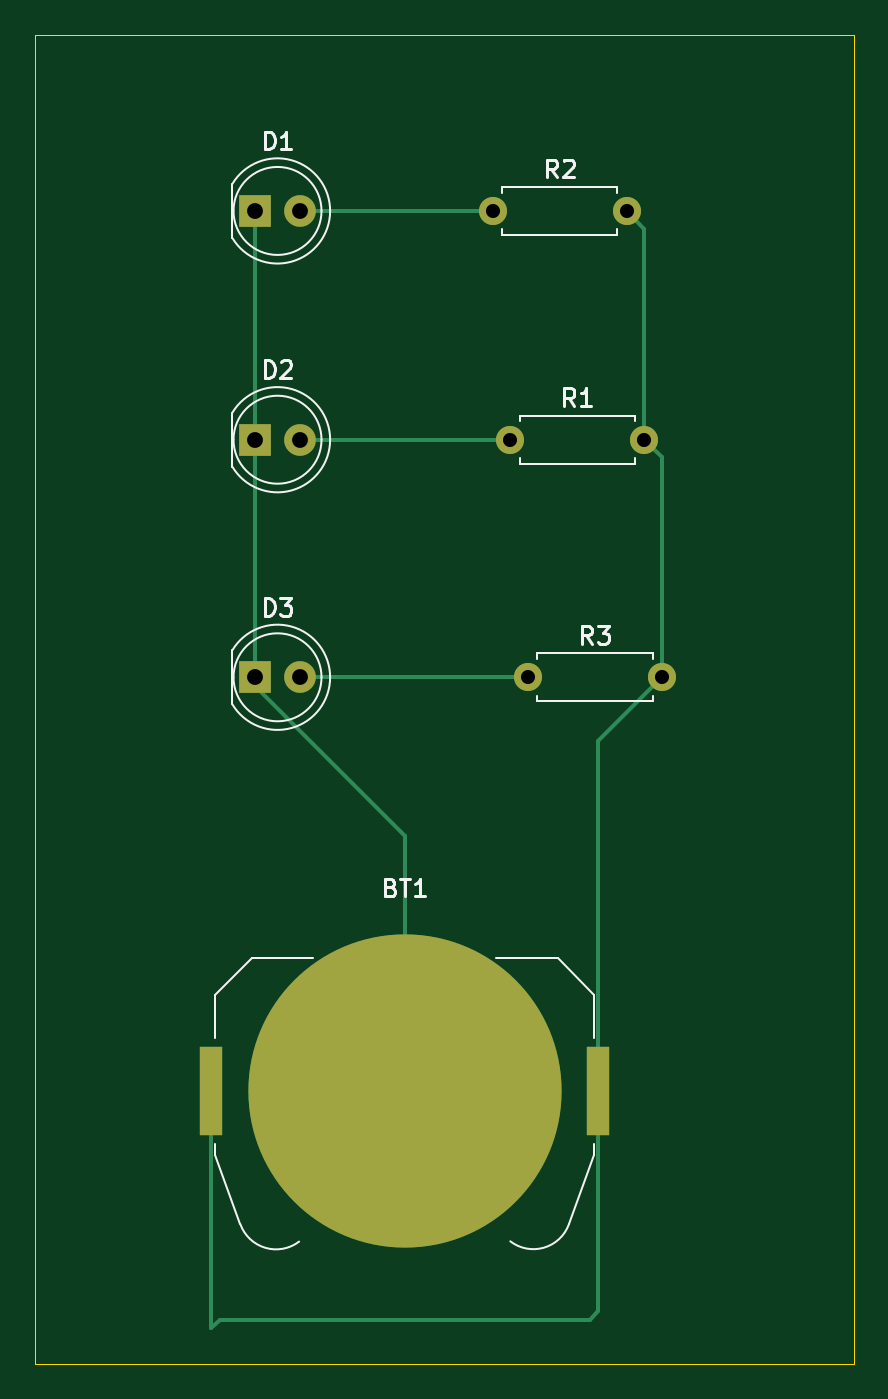
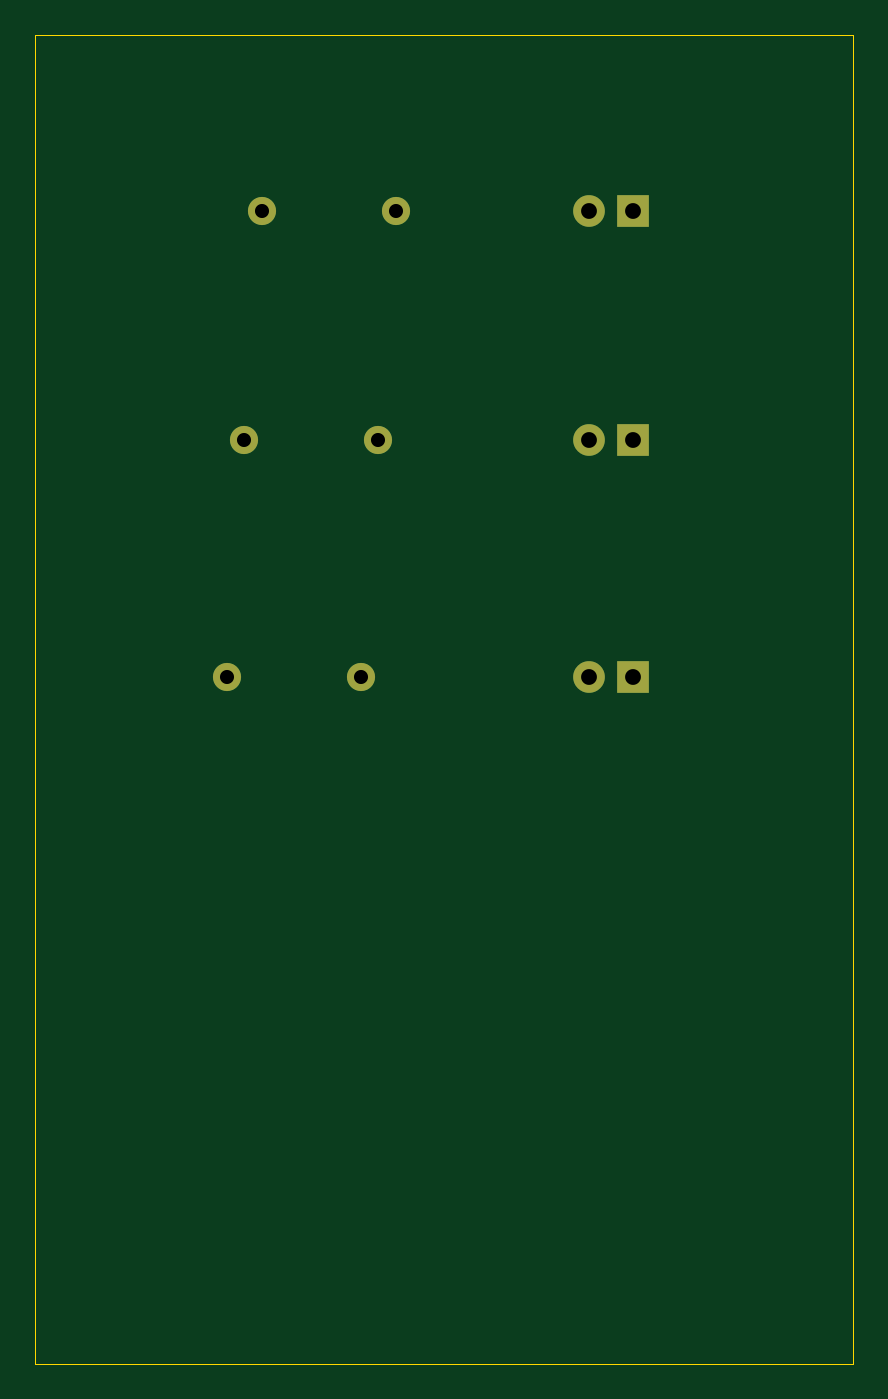
Circuit board: 11 layer files. Board 46.5 x 75.5 mm.
- bottom_copper: solder project-B_Cu.gbl (1837 bytes)
- bottom_mask: solder project-B_Mask.gbs (1168 bytes)
- paste: solder project-B_Paste.gbp (508 bytes)
- bottom_silk: solder project-B_Silkscreen.gbo (1180 bytes)
- outline: solder project-Edge_Cuts.gm1 (676 bytes)
- top_copper: solder project-F_Cu.gtl (3477 bytes)
- top_mask: solder project-F_Mask.gts (1341 bytes)
- paste: solder project-F_Paste.gtp (628 bytes)
- top_silk: solder project-F_Silkscreen.gto (11923 bytes)
- drill: solder project-NPTH.drl (281 bytes)
- drill: solder project-PTH.drl (570 bytes)

=== bottom_copper: solder project-B_Cu.gbl ===
G04 #@! TF.GenerationSoftware,KiCad,Pcbnew,9.0.1*
G04 #@! TF.CreationDate,2025-04-26T01:58:34+03:00*
G04 #@! TF.ProjectId,solder project,736f6c64-6572-4207-9072-6f6a6563742e,rev?*
G04 #@! TF.SameCoordinates,Original*
G04 #@! TF.FileFunction,Copper,L2,Bot*
G04 #@! TF.FilePolarity,Positive*
%FSLAX46Y46*%
G04 Gerber Fmt 4.6, Leading zero omitted, Abs format (unit mm)*
G04 Created by KiCad (PCBNEW 9.0.1) date 2025-04-26 01:58:34*
%MOMM*%
%LPD*%
G01*
G04 APERTURE LIST*
G04 #@! TA.AperFunction,ComponentPad*
%ADD10O,1.600000X1.600000*%
G04 #@! TD*
G04 #@! TA.AperFunction,ComponentPad*
%ADD11C,1.600000*%
G04 #@! TD*
G04 #@! TA.AperFunction,ComponentPad*
%ADD12R,1.800000X1.800000*%
G04 #@! TD*
G04 #@! TA.AperFunction,ComponentPad*
%ADD13C,1.800000*%
G04 #@! TD*
G04 APERTURE END LIST*
D10*
G04 #@! TO.P,R2,2*
G04 #@! TO.N,Net-(BT1-+)*
X107120000Y-58500000D03*
D11*
G04 #@! TO.P,R2,1*
G04 #@! TO.N,Net-(D1-A)*
X99500000Y-58500000D03*
G04 #@! TD*
G04 #@! TO.P,R3,1*
G04 #@! TO.N,Net-(D3-A)*
X101500000Y-85000000D03*
D10*
G04 #@! TO.P,R3,2*
G04 #@! TO.N,Net-(BT1-+)*
X109120000Y-85000000D03*
G04 #@! TD*
D11*
G04 #@! TO.P,R1,1*
G04 #@! TO.N,Net-(D2-A)*
X100500000Y-71500000D03*
D10*
G04 #@! TO.P,R1,2*
G04 #@! TO.N,Net-(BT1-+)*
X108120000Y-71500000D03*
G04 #@! TD*
D12*
G04 #@! TO.P,D3,1,K*
G04 #@! TO.N,Net-(BT1--)*
X86000000Y-85000000D03*
D13*
G04 #@! TO.P,D3,2,A*
G04 #@! TO.N,Net-(D3-A)*
X88540000Y-85000000D03*
G04 #@! TD*
D12*
G04 #@! TO.P,D2,1,K*
G04 #@! TO.N,Net-(BT1--)*
X86000000Y-71500000D03*
D13*
G04 #@! TO.P,D2,2,A*
G04 #@! TO.N,Net-(D2-A)*
X88540000Y-71500000D03*
G04 #@! TD*
D12*
G04 #@! TO.P,D1,1,K*
G04 #@! TO.N,Net-(BT1--)*
X86000000Y-58500000D03*
D13*
G04 #@! TO.P,D1,2,A*
G04 #@! TO.N,Net-(D1-A)*
X88540000Y-58500000D03*
G04 #@! TD*
M02*

=== bottom_mask: solder project-B_Mask.gbs ===
G04 #@! TF.GenerationSoftware,KiCad,Pcbnew,9.0.1*
G04 #@! TF.CreationDate,2025-04-26T01:58:34+03:00*
G04 #@! TF.ProjectId,solder project,736f6c64-6572-4207-9072-6f6a6563742e,rev?*
G04 #@! TF.SameCoordinates,Original*
G04 #@! TF.FileFunction,Soldermask,Bot*
G04 #@! TF.FilePolarity,Negative*
%FSLAX46Y46*%
G04 Gerber Fmt 4.6, Leading zero omitted, Abs format (unit mm)*
G04 Created by KiCad (PCBNEW 9.0.1) date 2025-04-26 01:58:34*
%MOMM*%
%LPD*%
G01*
G04 APERTURE LIST*
%ADD10O,1.600000X1.600000*%
%ADD11C,1.600000*%
%ADD12R,1.800000X1.800000*%
%ADD13C,1.800000*%
G04 APERTURE END LIST*
D10*
G04 #@! TO.C,R2*
X107120000Y-58500000D03*
D11*
X99500000Y-58500000D03*
G04 #@! TD*
G04 #@! TO.C,R3*
X101500000Y-85000000D03*
D10*
X109120000Y-85000000D03*
G04 #@! TD*
D11*
G04 #@! TO.C,R1*
X100500000Y-71500000D03*
D10*
X108120000Y-71500000D03*
G04 #@! TD*
D12*
G04 #@! TO.C,D3*
X86000000Y-85000000D03*
D13*
X88540000Y-85000000D03*
G04 #@! TD*
D12*
G04 #@! TO.C,D2*
X86000000Y-71500000D03*
D13*
X88540000Y-71500000D03*
G04 #@! TD*
D12*
G04 #@! TO.C,D1*
X86000000Y-58500000D03*
D13*
X88540000Y-58500000D03*
G04 #@! TD*
M02*

=== paste: solder project-B_Paste.gbp ===
G04 #@! TF.GenerationSoftware,KiCad,Pcbnew,9.0.1*
G04 #@! TF.CreationDate,2025-04-26T01:58:34+03:00*
G04 #@! TF.ProjectId,solder project,736f6c64-6572-4207-9072-6f6a6563742e,rev?*
G04 #@! TF.SameCoordinates,Original*
G04 #@! TF.FileFunction,Paste,Bot*
G04 #@! TF.FilePolarity,Positive*
%FSLAX46Y46*%
G04 Gerber Fmt 4.6, Leading zero omitted, Abs format (unit mm)*
G04 Created by KiCad (PCBNEW 9.0.1) date 2025-04-26 01:58:34*
%MOMM*%
%LPD*%
G01*
G04 APERTURE LIST*
G04 APERTURE END LIST*
M02*

=== bottom_silk: solder project-B_Silkscreen.gbo ===
G04 #@! TF.GenerationSoftware,KiCad,Pcbnew,9.0.1*
G04 #@! TF.CreationDate,2025-04-26T01:58:34+03:00*
G04 #@! TF.ProjectId,solder project,736f6c64-6572-4207-9072-6f6a6563742e,rev?*
G04 #@! TF.SameCoordinates,Original*
G04 #@! TF.FileFunction,Legend,Bot*
G04 #@! TF.FilePolarity,Positive*
%FSLAX46Y46*%
G04 Gerber Fmt 4.6, Leading zero omitted, Abs format (unit mm)*
G04 Created by KiCad (PCBNEW 9.0.1) date 2025-04-26 01:58:34*
%MOMM*%
%LPD*%
G01*
G04 APERTURE LIST*
%ADD10O,1.600000X1.600000*%
%ADD11C,1.600000*%
%ADD12R,1.800000X1.800000*%
%ADD13C,1.800000*%
G04 APERTURE END LIST*
%LPC*%
D10*
G04 #@! TO.C,R2*
X107120000Y-58500000D03*
D11*
X99500000Y-58500000D03*
G04 #@! TD*
G04 #@! TO.C,R3*
X101500000Y-85000000D03*
D10*
X109120000Y-85000000D03*
G04 #@! TD*
D11*
G04 #@! TO.C,R1*
X100500000Y-71500000D03*
D10*
X108120000Y-71500000D03*
G04 #@! TD*
D12*
G04 #@! TO.C,D3*
X86000000Y-85000000D03*
D13*
X88540000Y-85000000D03*
G04 #@! TD*
D12*
G04 #@! TO.C,D2*
X86000000Y-71500000D03*
D13*
X88540000Y-71500000D03*
G04 #@! TD*
D12*
G04 #@! TO.C,D1*
X86000000Y-58500000D03*
D13*
X88540000Y-58500000D03*
G04 #@! TD*
%LPD*%
M02*

=== outline: solder project-Edge_Cuts.gm1 ===
G04 #@! TF.GenerationSoftware,KiCad,Pcbnew,9.0.1*
G04 #@! TF.CreationDate,2025-04-26T01:58:34+03:00*
G04 #@! TF.ProjectId,solder project,736f6c64-6572-4207-9072-6f6a6563742e,rev?*
G04 #@! TF.SameCoordinates,Original*
G04 #@! TF.FileFunction,Profile,NP*
%FSLAX46Y46*%
G04 Gerber Fmt 4.6, Leading zero omitted, Abs format (unit mm)*
G04 Created by KiCad (PCBNEW 9.0.1) date 2025-04-26 01:58:34*
%MOMM*%
%LPD*%
G01*
G04 APERTURE LIST*
G04 #@! TA.AperFunction,Profile*
%ADD10C,0.050000*%
G04 #@! TD*
G04 APERTURE END LIST*
D10*
X73500000Y-48500000D02*
X120000000Y-48500000D01*
X120000000Y-124000000D01*
X73500000Y-124000000D01*
X73500000Y-48500000D01*
M02*

=== top_copper: solder project-F_Cu.gtl ===
G04 #@! TF.GenerationSoftware,KiCad,Pcbnew,9.0.1*
G04 #@! TF.CreationDate,2025-04-26T01:58:34+03:00*
G04 #@! TF.ProjectId,solder project,736f6c64-6572-4207-9072-6f6a6563742e,rev?*
G04 #@! TF.SameCoordinates,Original*
G04 #@! TF.FileFunction,Copper,L1,Top*
G04 #@! TF.FilePolarity,Positive*
%FSLAX46Y46*%
G04 Gerber Fmt 4.6, Leading zero omitted, Abs format (unit mm)*
G04 Created by KiCad (PCBNEW 9.0.1) date 2025-04-26 01:58:34*
%MOMM*%
%LPD*%
G01*
G04 APERTURE LIST*
G04 #@! TA.AperFunction,SMDPad,CuDef*
%ADD10C,17.800000*%
G04 #@! TD*
G04 #@! TA.AperFunction,SMDPad,CuDef*
%ADD11R,1.270000X5.080000*%
G04 #@! TD*
G04 #@! TA.AperFunction,ComponentPad*
%ADD12O,1.600000X1.600000*%
G04 #@! TD*
G04 #@! TA.AperFunction,ComponentPad*
%ADD13C,1.600000*%
G04 #@! TD*
G04 #@! TA.AperFunction,ComponentPad*
%ADD14R,1.800000X1.800000*%
G04 #@! TD*
G04 #@! TA.AperFunction,ComponentPad*
%ADD15C,1.800000*%
G04 #@! TD*
G04 #@! TA.AperFunction,Conductor*
%ADD16C,0.200000*%
G04 #@! TD*
G04 APERTURE END LIST*
D10*
G04 #@! TO.P,BT1,2,-*
G04 #@! TO.N,Net-(BT1--)*
X94500000Y-108500000D03*
D11*
G04 #@! TO.P,BT1,1,+*
G04 #@! TO.N,Net-(BT1-+)*
X105485000Y-108500000D03*
X83515000Y-108500000D03*
G04 #@! TD*
D12*
G04 #@! TO.P,R2,2*
G04 #@! TO.N,Net-(BT1-+)*
X107120000Y-58500000D03*
D13*
G04 #@! TO.P,R2,1*
G04 #@! TO.N,Net-(D1-A)*
X99500000Y-58500000D03*
G04 #@! TD*
G04 #@! TO.P,R3,1*
G04 #@! TO.N,Net-(D3-A)*
X101500000Y-85000000D03*
D12*
G04 #@! TO.P,R3,2*
G04 #@! TO.N,Net-(BT1-+)*
X109120000Y-85000000D03*
G04 #@! TD*
D13*
G04 #@! TO.P,R1,1*
G04 #@! TO.N,Net-(D2-A)*
X100500000Y-71500000D03*
D12*
G04 #@! TO.P,R1,2*
G04 #@! TO.N,Net-(BT1-+)*
X108120000Y-71500000D03*
G04 #@! TD*
D14*
G04 #@! TO.P,D3,1,K*
G04 #@! TO.N,Net-(BT1--)*
X86000000Y-85000000D03*
D15*
G04 #@! TO.P,D3,2,A*
G04 #@! TO.N,Net-(D3-A)*
X88540000Y-85000000D03*
G04 #@! TD*
D14*
G04 #@! TO.P,D2,1,K*
G04 #@! TO.N,Net-(BT1--)*
X86000000Y-71500000D03*
D15*
G04 #@! TO.P,D2,2,A*
G04 #@! TO.N,Net-(D2-A)*
X88540000Y-71500000D03*
G04 #@! TD*
D14*
G04 #@! TO.P,D1,1,K*
G04 #@! TO.N,Net-(BT1--)*
X86000000Y-58500000D03*
D15*
G04 #@! TO.P,D1,2,A*
G04 #@! TO.N,Net-(D1-A)*
X88540000Y-58500000D03*
G04 #@! TD*
D16*
G04 #@! TO.N,Net-(BT1-+)*
X83515000Y-121985000D02*
X83515000Y-108500000D01*
X84000000Y-121500000D02*
X83515000Y-121985000D01*
X105000000Y-121500000D02*
X84000000Y-121500000D01*
X105485000Y-108500000D02*
X105485000Y-121015000D01*
X105485000Y-121015000D02*
X105000000Y-121500000D01*
G04 #@! TO.N,Net-(BT1--)*
X94500000Y-94000000D02*
X94500000Y-108500000D01*
X86000000Y-85500000D02*
X94500000Y-94000000D01*
X86000000Y-85000000D02*
X86000000Y-85500000D01*
G04 #@! TO.N,Net-(D3-A)*
X88540000Y-85000000D02*
X101500000Y-85000000D01*
G04 #@! TO.N,Net-(BT1--)*
X86000000Y-71500000D02*
X86000000Y-85000000D01*
G04 #@! TO.N,Net-(D2-A)*
X88540000Y-71500000D02*
X100500000Y-71500000D01*
G04 #@! TO.N,Net-(BT1--)*
X86000000Y-58500000D02*
X86000000Y-71500000D01*
G04 #@! TO.N,Net-(D1-A)*
X99500000Y-58500000D02*
X88540000Y-58500000D01*
G04 #@! TO.N,Net-(BT1-+)*
X108120000Y-59500000D02*
X107120000Y-58500000D01*
X108120000Y-71500000D02*
X108120000Y-59500000D01*
X109120000Y-72500000D02*
X108120000Y-71500000D01*
X109120000Y-85000000D02*
X109120000Y-72500000D01*
X105485000Y-88635000D02*
X109120000Y-85000000D01*
X105485000Y-108500000D02*
X105485000Y-88635000D01*
G04 #@! TD*
M02*

=== top_mask: solder project-F_Mask.gts ===
G04 #@! TF.GenerationSoftware,KiCad,Pcbnew,9.0.1*
G04 #@! TF.CreationDate,2025-04-26T01:58:34+03:00*
G04 #@! TF.ProjectId,solder project,736f6c64-6572-4207-9072-6f6a6563742e,rev?*
G04 #@! TF.SameCoordinates,Original*
G04 #@! TF.FileFunction,Soldermask,Top*
G04 #@! TF.FilePolarity,Negative*
%FSLAX46Y46*%
G04 Gerber Fmt 4.6, Leading zero omitted, Abs format (unit mm)*
G04 Created by KiCad (PCBNEW 9.0.1) date 2025-04-26 01:58:34*
%MOMM*%
%LPD*%
G01*
G04 APERTURE LIST*
%ADD10C,17.800000*%
%ADD11R,1.270000X5.080000*%
%ADD12O,1.600000X1.600000*%
%ADD13C,1.600000*%
%ADD14R,1.800000X1.800000*%
%ADD15C,1.800000*%
G04 APERTURE END LIST*
D10*
G04 #@! TO.C,BT1*
X94500000Y-108500000D03*
D11*
X105485000Y-108500000D03*
X83515000Y-108500000D03*
G04 #@! TD*
D12*
G04 #@! TO.C,R2*
X107120000Y-58500000D03*
D13*
X99500000Y-58500000D03*
G04 #@! TD*
G04 #@! TO.C,R3*
X101500000Y-85000000D03*
D12*
X109120000Y-85000000D03*
G04 #@! TD*
D13*
G04 #@! TO.C,R1*
X100500000Y-71500000D03*
D12*
X108120000Y-71500000D03*
G04 #@! TD*
D14*
G04 #@! TO.C,D3*
X86000000Y-85000000D03*
D15*
X88540000Y-85000000D03*
G04 #@! TD*
D14*
G04 #@! TO.C,D2*
X86000000Y-71500000D03*
D15*
X88540000Y-71500000D03*
G04 #@! TD*
D14*
G04 #@! TO.C,D1*
X86000000Y-58500000D03*
D15*
X88540000Y-58500000D03*
G04 #@! TD*
M02*

=== paste: solder project-F_Paste.gtp ===
G04 #@! TF.GenerationSoftware,KiCad,Pcbnew,9.0.1*
G04 #@! TF.CreationDate,2025-04-26T01:58:34+03:00*
G04 #@! TF.ProjectId,solder project,736f6c64-6572-4207-9072-6f6a6563742e,rev?*
G04 #@! TF.SameCoordinates,Original*
G04 #@! TF.FileFunction,Paste,Top*
G04 #@! TF.FilePolarity,Positive*
%FSLAX46Y46*%
G04 Gerber Fmt 4.6, Leading zero omitted, Abs format (unit mm)*
G04 Created by KiCad (PCBNEW 9.0.1) date 2025-04-26 01:58:34*
%MOMM*%
%LPD*%
G01*
G04 APERTURE LIST*
%ADD10R,1.270000X5.080000*%
G04 APERTURE END LIST*
D10*
G04 #@! TO.C,BT1*
X105485000Y-108500000D03*
X83515000Y-108500000D03*
G04 #@! TD*
M02*

=== top_silk: solder project-F_Silkscreen.gto (11923 bytes, source omitted) ===
=== drill: solder project-NPTH.drl ===
M48
; DRILL file {KiCad 9.0.1} date 2025-04-26T01:58:34+0300
; FORMAT={-:-/ absolute / metric / decimal}
; #@! TF.CreationDate,2025-04-26T01:58:34+03:00
; #@! TF.GenerationSoftware,Kicad,Pcbnew,9.0.1
; #@! TF.FileFunction,NonPlated,1,2,NPTH
FMAT,2
METRIC
%
G90
G05
M30

=== drill: solder project-PTH.drl ===
M48
; DRILL file {KiCad 9.0.1} date 2025-04-26T01:58:34+0300
; FORMAT={-:-/ absolute / metric / decimal}
; #@! TF.CreationDate,2025-04-26T01:58:34+03:00
; #@! TF.GenerationSoftware,Kicad,Pcbnew,9.0.1
; #@! TF.FileFunction,Plated,1,2,PTH
FMAT,2
METRIC
; #@! TA.AperFunction,Plated,PTH,ComponentDrill
T1C0.800
; #@! TA.AperFunction,Plated,PTH,ComponentDrill
T2C0.900
%
G90
G05
T1
X99.5Y-58.5
X100.5Y-71.5
X101.5Y-85.0
X107.12Y-58.5
X108.12Y-71.5
X109.12Y-85.0
T2
X86.0Y-58.5
X86.0Y-71.5
X86.0Y-85.0
X88.54Y-58.5
X88.54Y-71.5
X88.54Y-85.0
M30

